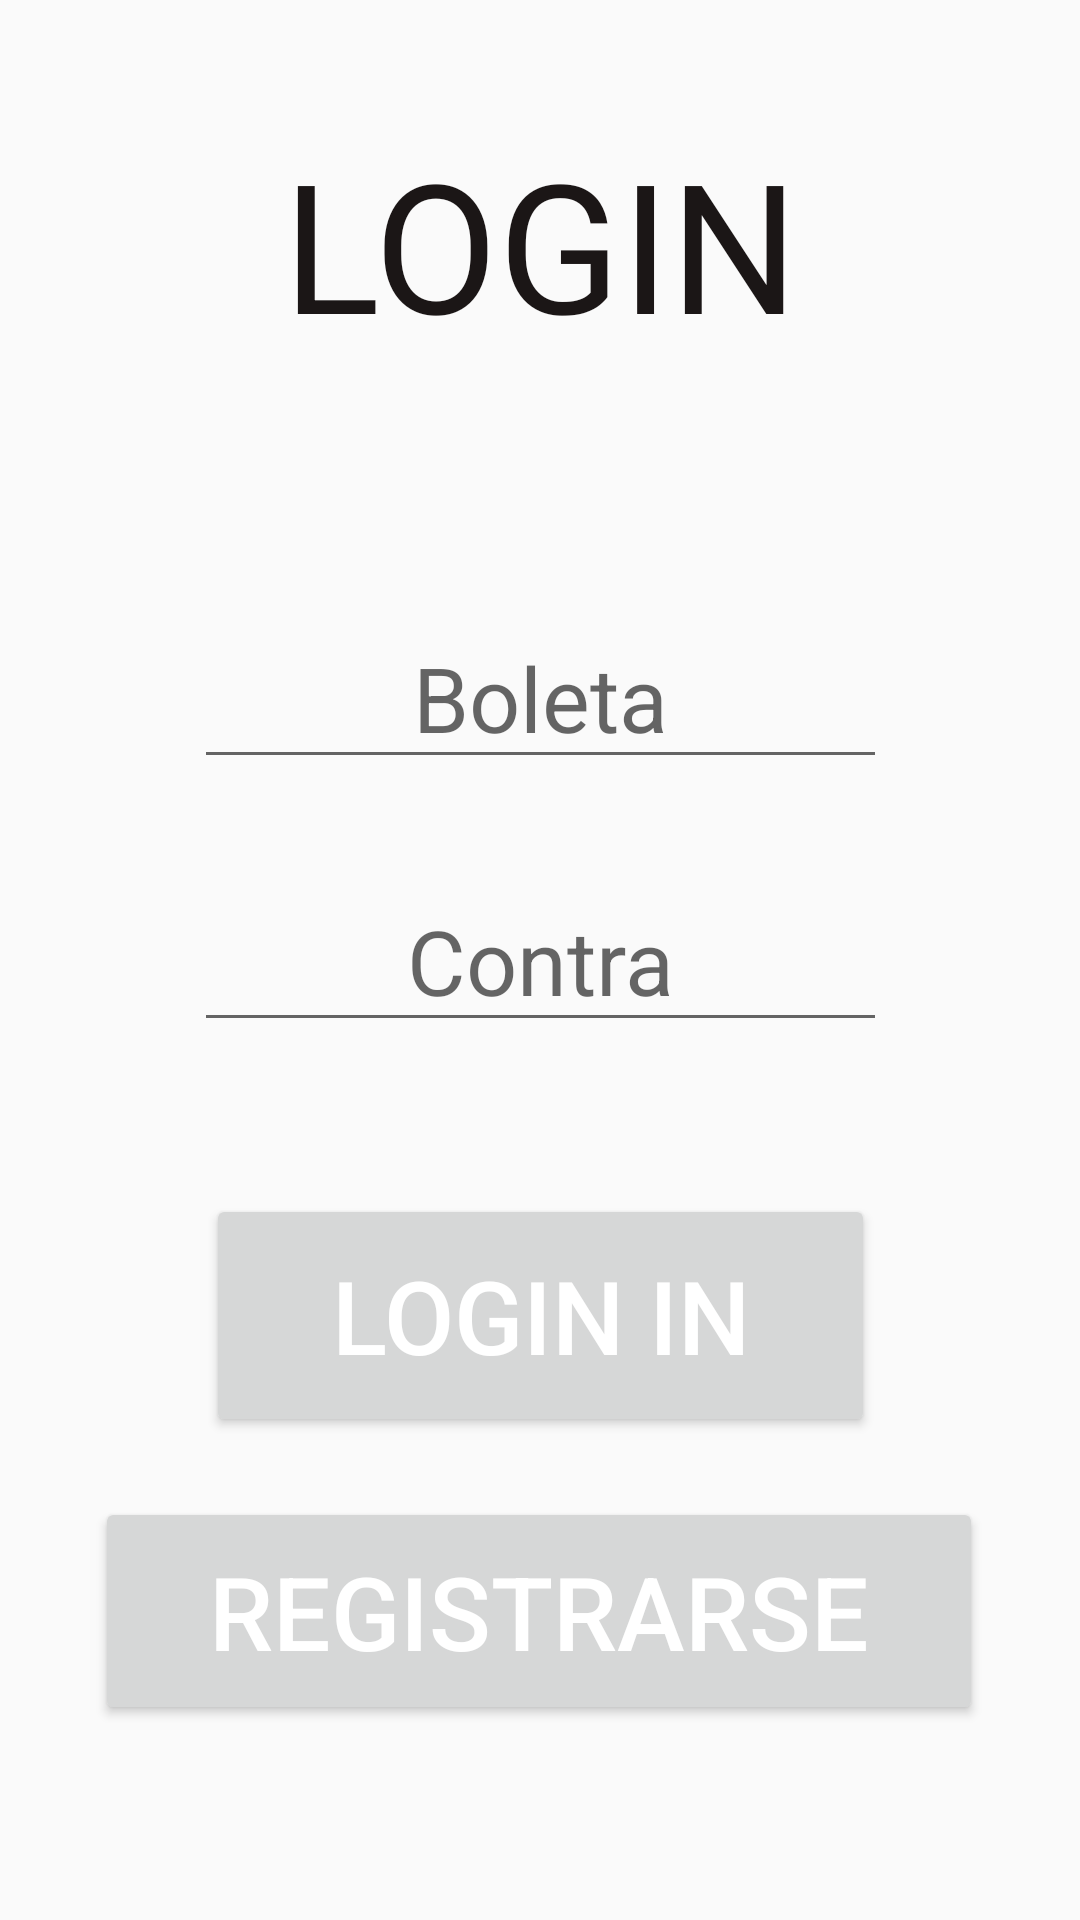

Write the Android layout XML for this screen, with the resource values it uses.
<!-- AndroidManifest.xml: application theme Synuapp2 -->
<!-- res/layout/activity_asesor_login.xml -->
<?xml version="1.0" encoding="utf-8"?>
<androidx.constraintlayout.widget.ConstraintLayout xmlns:android="http://schemas.android.com/apk/res/android"
    xmlns:app="http://schemas.android.com/apk/res-auto"
    xmlns:tools="http://schemas.android.com/tools"
    android:layout_width="match_parent"
    android:layout_height="match_parent"
    tools:context=".AsesorLogin">


    <EditText
        android:id="@+id/asesorPassText"
        android:layout_width="231dp"
        android:layout_height="56dp"
        android:ems="10"
        android:hint="Contra"
        android:inputType="textPersonName"
        android:singleLine="false"
        android:textAlignment="center"
        android:textAllCaps="false"
        android:textColor="#151313"
        android:textSize="30sp"
        app:layout_constraintBottom_toBottomOf="parent"
        app:layout_constraintEnd_toEndOf="parent"
        app:layout_constraintStart_toStartOf="parent"
        app:layout_constraintTop_toTopOf="parent"
        app:layout_constraintVertical_bias="0.499" />

    <TextView
        android:id="@+id/textView"
        android:layout_width="261dp"
        android:layout_height="70dp"
        android:text="LOGIN"
        android:textAlignment="center"
        android:textColor="#1B1616"
        android:textColorHint="#090909"
        android:textSize="60sp"
        app:layout_constraintBottom_toBottomOf="parent"
        app:layout_constraintEnd_toEndOf="parent"
        app:layout_constraintStart_toStartOf="parent"
        app:layout_constraintTop_toTopOf="parent"
        app:layout_constraintVertical_bias="0.072" />

    <EditText
        android:id="@+id/asesorBoletaText"
        android:layout_width="231dp"
        android:layout_height="56dp"
        android:ems="10"
        android:hint="Boleta"
        android:inputType="textPersonName"
        android:singleLine="false"
        android:textAlignment="center"
        android:textAllCaps="false"
        android:textColor="#100F0F"
        android:textSize="30sp"
        app:layout_constraintBottom_toBottomOf="parent"
        app:layout_constraintEnd_toEndOf="parent"
        app:layout_constraintStart_toStartOf="parent"
        app:layout_constraintTop_toTopOf="parent"
        app:layout_constraintVertical_bias="0.349" />

    <Button
        android:id="@+id/btnLoginAsesor"
        android:layout_width="223dp"
        android:layout_height="81dp"
        android:text="Login In"
        android:textAlignment="center"
        android:textColor="#FFFFFF"
        android:textSize="34sp"
        app:layout_constraintBottom_toBottomOf="parent"
        app:layout_constraintEnd_toEndOf="parent"
        app:layout_constraintStart_toStartOf="parent"
        app:layout_constraintTop_toTopOf="parent"
        app:layout_constraintVertical_bias="0.712" />

    <Button
        android:id="@+id/btnRegistroAsesor"
        android:layout_width="296dp"
        android:layout_height="76dp"
        android:text="Registrarse"
        android:textAlignment="center"
        android:textColor="#FFFFFF"
        android:textSize="34sp"
        app:layout_constraintBottom_toBottomOf="parent"
        app:layout_constraintEnd_toEndOf="parent"
        app:layout_constraintHorizontal_bias="0.495"
        app:layout_constraintStart_toStartOf="parent"
        app:layout_constraintTop_toTopOf="parent"
        app:layout_constraintVertical_bias="0.885" />



</androidx.constraintlayout.widget.ConstraintLayout>
<!-- resources referenced by this layout -->
<resources>
  <style name="Synuapp2" parent="Theme.AppCompat.Light">
          
          <item name="android:navigationBarColor">@android:color/transparent</item>
          <item name="android:statusBarColor">@android:color/transparent</item>
          <item name="android:windowLightStatusBar">?attr/isLightTheme</item>
      </style>
</resources>
